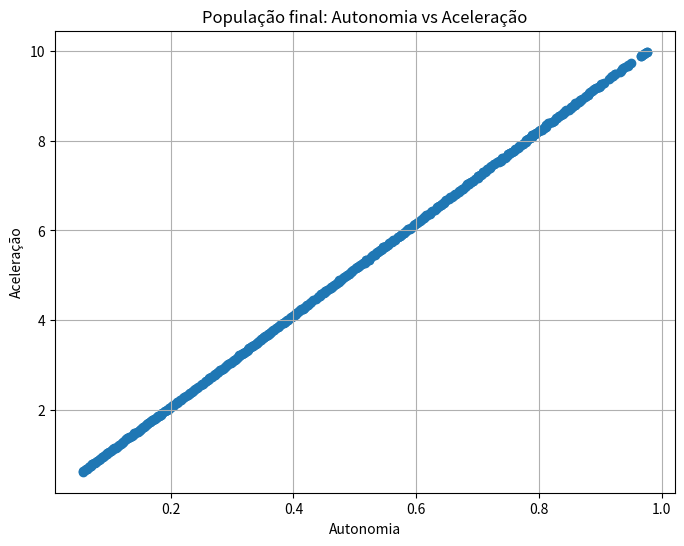
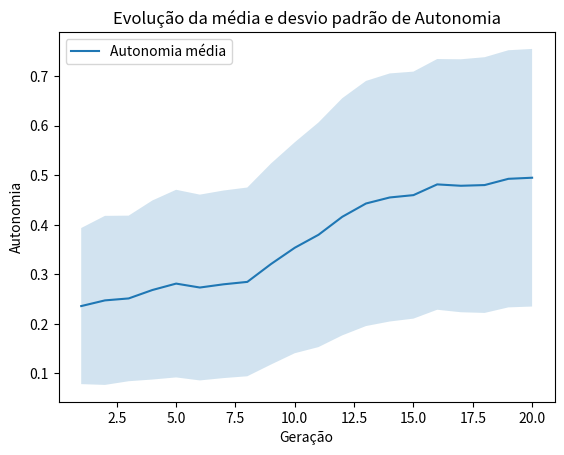
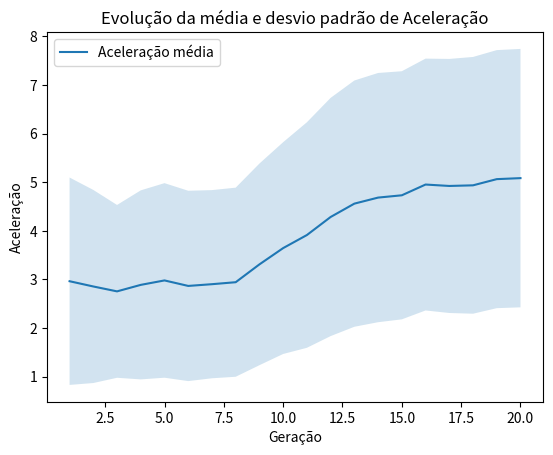

The matplotlib source for these figures, in order:
import random
import matplotlib.pyplot as plt
import time
import copy
import numpy as np
import os
import math
from enum import Enum, auto

class Otimizacao(Enum):
    MIN = auto()
    MAX = auto()

class Problema:
    def __init__(self, funcoes_objetivo, limites, tipos_otimizacao):
        """
        funcoes_objetivo: list of callables, each f(x) returning a scalar
        limites: list of (min, max) tuples for each decision variable
        tipos_otimizacao: list[Otimizacao] same length as funcoes_objetivo
        """
        self.funcoes_objetivo = funcoes_objetivo
        self.limites = limites
        self.tipos_otimizacao = tipos_otimizacao

    def gerar_individuo(self):
        """Cria uma lista de variáveis aleatórias dentro dos limites"""
        return [random.uniform(l[0], l[1]) for l in self.limites]

    def avaliar(self, variaveis):
        """Retorna a lista dos valores das funções objetivo"""
        return [f(variaveis) for f in self.funcoes_objetivo]

class Solucao:
    def __init__(self, x, problema: Problema):
        self.x = x
        self.objetivos = problema.avaliar(x)

        self.domination_count = 0
        self.dominates = []
        self.front = 0
        self.crowding_distance = -1

def autonomia_simples(diametro, potencia, capacidade):
    return capacidade / (potencia * diametro)

def tempo_aceleracao_simples(diametro, potencia, capacidade):
    return (capacidade + diametro) / potencia

def autonomia_complexo(diametro, potencia, capacidade):
    denominador = max(potencia * abs(math.sin(diametro)), 0.1)
    return math.sqrt(capacidade) / denominador

def tempo_aceleracao_complexo(diametro, potencia, capacidade):
    return math.sqrt(capacidade + abs(math.cos(diametro))) / math.sqrt(potencia)


def gerar_individuos(n=10):
    individuos = []
    for _ in range(n):
        diametro_roda = random.uniform(10, 30)  # exemplo: entre 10 e 30
        potencia_motor = random.uniform(50, 200)  # exemplo: entre 50 e 200
        capacidade_bateria = random.uniform(100, 500)  # exemplo: entre 100 e 500
        individuo = Solucao(diametro_roda, potencia_motor, capacidade_bateria)
        individuos.append(individuo)
    return individuos

def crossover(p1: Solucao, p2: Solucao, problema: Problema, chance_mutacao: float):
    x = []
    for (min_lim, max_lim), v1, v2 in zip(problema.limites, p1.x, p2.x):
        if random.random() < chance_mutacao:
            x.append(random.uniform(min_lim, max_lim))
        else:
            x.append(random.choice([v1, v2]))
    return Solucao(x, problema)
    
def offspring_aleatoria(populacao: list[Solucao], chance_crossover: float, chance_mutacao: float):
    nova_pop = populacao[:]
    for _ in range(len(populacao)):
        index1, index2 = random.sample(range(len(populacao)), 2)
        parents = [populacao[index1], populacao[index2]]
        if random.random() <= chance_crossover:
            novo_ind = crossover(parents, chance_mutacao)
        else:
            novo_ind = copy.deepcopy(random.choice(parents))
        nova_pop.append(novo_ind)
    return nova_pop

def offspring(populacao: list[Solucao], chance_crossover: float, chance_mutacao: float):
    nova_pop = populacao[:]
    for i in range(len(populacao)):
        parents = []
        for _ in range(2):
            index1, index2 = random.sample(range(len(populacao)), 2)
            candidate1, candidate2 = populacao[index1], populacao[index2]
            
            if candidate1.front == candidate2.front:
                if candidate1.crowding_distance > candidate2.crowding_distance:
                    parents.append(candidate1)
                else:
                    parents.append(candidate2)
            elif candidate1.front < candidate2.front:
                parents.append(candidate1)
            else:
                parents.append(candidate2)
        if random.random() <= chance_crossover:
            novo_ind = crossover(parents, chance_mutacao)
        else:
            novo_ind = copy.deepcopy(random.choice(parents))
        nova_pop.append(novo_ind)
    return nova_pop

def domina(a: Solucao, b: Solucao, problema: Problema):
    melhor_ou_igual = True
    melhor_pelo_menos_um = False
    
    for i, tipo in enumerate(problema.tipos_otimizacao):
        val_a, val_b = a.objetivos[i], b.objetivos[i]
        
        if tipo == Otimizacao.MIN:
            if val_a > val_b:
                melhor_ou_igual = False
            elif val_a < val_b:
                melhor_pelo_menos_um = True
        elif tipo == Otimizacao.MAX:
            if val_a < val_b:
                melhor_ou_igual = False
            elif val_a > val_b:
                melhor_pelo_menos_um = True
                
    return melhor_ou_igual and melhor_pelo_menos_um

def non_dominated_sorting(pop: list[Solucao], problema: Problema):
    # reset informacos sobre dominacao
    for ind in pop:
        ind.domination_count = 0
        ind.dominates = []
        ind.front = 0

    # computar dominacoes
    for p in pop:
        for q in pop:
            if p is q:
                continue
            if domina(p, q, problema):
                p.dominates.append(q)
            elif domina(q, p, problema):
                p.domination_count += 1
    
    fronts = []
    
    first_front = [ind for ind in pop if ind.domination_count == 0]
    for ind in first_front:
        ind.front = 1
    fronts.append(first_front)
    
    i = 0
    while fronts[i]:
        next_front = []
        for p in fronts[i]:
            for q in p.dominates:
                q.domination_count -= 1
                if q.domination_count == 0:
                    q.front = i + 2
                    next_front.append(q)
        i += 1
        fronts.append(next_front)
        
        
        # ultima frente vai estar vazia, remover ela
        if fronts and not fronts[-1]:
            fronts.pop()
        return fronts

def crowding_distance_sorting(front: list[Solucao], problema: Problema):
    if not front:
        return front

    # inicializar
    for sol in front:
        sol.crowding_distance = 0.0
        
    if len(front) <= 2:
        for s in front:
            s.crowding_distance = float('inf')
        return front

    num_obj = len(problema.funcoes_objetivo)

    for m in range(num_obj):
        front_sorted = sorted(front, key=lambda s: s.objetivos[m])
        
        front_sorted[0].crowding_distance = float('inf')
        front_sorted[-1].crowding_distance = float('inf')

        obj_min = front_sorted[0].objetivos[m]
        obj_max = front_sorted[-1].objetivos[m]
        denom = obj_max - obj_min

        # evitar divisao por 0 em 
        if denom == 0:
            continue

        for i in range(1, len(front_sorted) - 1):
            prev_val = front_sorted[i - 1].objetivos[m]
            next_val = front_sorted[i + 1].objetivos[m]
            # normalized distance
            front_sorted[i].crowding_distance += (next_val - prev_val) / denom

    front.sort(key=lambda s: s.crowding_distance, reverse=True)
    return front

# repassar frentes completas para a proxima geracao e fazer crowding distance sorting
def gerar_prox_geracao(fronts: list[list[Solucao]], tam_pop_inicial, problema: Problema):
    tam_pop_atual = 0
    nova_pop = []
    for front in fronts:
        if tam_pop_atual + len(front) <= tam_pop_inicial:
            nova_pop.extend(front)
            tam_pop_atual += len(front)
        else:
            frente_com_cd = crowding_distance_sorting(front, problema)
            i = 0
            while tam_pop_atual < tam_pop_inicial and i < len(frente_com_cd):
                nova_pop.append(frente_com_cd[i])
                tam_pop_atual += 1
                i += 1
            break
    return nova_pop


def plot(pop, filename: str):
    autonomias = [ind.autonomia for ind in pop]
    tempos = [ind.tempo_aceleracao for ind in pop]

    plt.figure(figsize=(10, 6))
    plt.scatter(autonomias, tempos, color='blue', label='Indivíduos')
    plt.xlabel('Autonomia')
    plt.ylabel('Tempo de Aceleração')
    plt.title('Indivíduos: Autonomia vs Tempo de Aceleração')
    plt.legend()
    plt.grid(True)

    plt.xlim(min(autonomias), max(autonomias))
    plt.ylim(min(tempos), max(tempos))

    plt.savefig(filename + ".png")
    plt.close()

def resetar_valores(pop: list[Solucao]):
    for ind in pop:
        ind.domination_count = 0
        ind.dominates = []
        
        ind.front = 0
        ind.crowding_distance = -1

def calcular_estatisticas(pop: list[Solucao]):
    """
    Calcula estatísticas (média, desvio padrão, min, max) para cada objetivo
    presente em Solucao.objetivos.

    Retorno:
    - Se houver exatamente 2 objetivos, retorna o dicionário compatível com
      o código existente (chaves relacionadas a autonomia e aceleracao).
    - Para qualquer outro número de objetivos, adiciona chaves genéricas
      'media_obj_i', 'desvio_obj_i', 'min_obj_i', 'max_obj_i'.
    Mensagens/erros em português.
    """
    if not pop:
        raise ValueError("População vazia — não há estatísticas para calcular.")

    # Extrair matriz (N_individuos x N_objetivos)
    try:
        matriz = np.array([ind.objetivos for ind in pop], dtype=float)
    except Exception as e:
        raise ValueError("Erro ao construir matriz de objetivos: verifique 'ind.objetivos'.") from e

    # número de indivíduos e objetivos
    n_ind, n_obj = matriz.shape

    stats = {}

    # calcular por objetivo
    medias = matriz.mean(axis=0)
    # desvio padrão: ddof=1 quando possível (mais apropriado para amostras)
    if n_ind > 1:
        desvios = matriz.std(axis=0, ddof=1)
    else:
        # com 1 indivíduo, std = 0 (evita ddof > n-1)
        desvios = np.zeros(n_obj, dtype=float)

    mins = matriz.min(axis=0)
    maxs = matriz.max(axis=0)

    # preencher chaves genéricas
    for j in range(n_obj):
        stats[f"media_obj_{j}"] = float(medias[j])
        stats[f"desvio_obj_{j}"] = float(desvios[j])
        stats[f"min_obj_{j}"] = float(mins[j])
        stats[f"max_obj_{j}"] = float(maxs[j])

    # Compatibilidade com o código existente (se houver exatamente 2 objetivos)
    if n_obj == 2:
        # assumir objetivo 0 = autonomia (max), objetivo 1 = aceleracao (min), mas
        # aqui só colocamos os valores brutos (o sinal/otimização é tratado em Problema)
        stats["media_autonomia"] = float(medias[0])
        stats["desvio_autonomia"] = float(desvios[0])
        stats["media_aceleracao"] = float(medias[1])
        stats["desvio_aceleracao"] = float(desvios[1])

        stats["max_autonomia"] = float(maxs[0])
        stats["min_autonomia"] = float(mins[0])
        stats["max_aceleracao"] = float(maxs[1])
        stats["min_aceleracao"] = float(mins[1])

    else:
        # Aviso opcional (não lançar erro) — o restante do código pode ignorar isso.
        # Se quiser tratar esse aviso como exceção, substitua print por raise.
        print(f"Aviso: {n_obj} objetivos detectados. Foram calculadas estatísticas genéricas 'media_obj_i', etc.")

    return stats



funcoes_objetivo = [("Autonomia", lambda x: autonomia_simples(x[0], x[1], x[2])), ("Aceleração", lambda x: tempo_aceleracao_simples(x[0], x[1], x[2]))]

limites_variaveis = [
    (10.0, 30.0),   # diametro_roda
    (50.0, 200.0),  # potencia_motor
    (100.0, 500.0)  # capacidade_bateria
]

# --- 3) tipos de otimizacao (usar Enum Otimizacao que você já tem) ---
tipos_otimizacao = [Otimizacao.MAX, Otimizacao.MIN]  # Autonomia (max), Aceleração (min)

# extrair nomes e funcoes para passar ao Problema
nomes_objetivos, funcoes = map(list, zip(*funcoes_objetivo))

problema_generico = Problema(funcoes_objetivo=funcoes, limites=limites_variaveis, tipos_otimizacao=tipos_otimizacao)

def main(
    NUM_INDIVIDUOS=500,
    GERACOES=20,
    CHANCE_CROSSOVER=1.0,
    CHANCE_MUTACAO=0.05,
    SEED=42,
    problema=problema_generico
):
    # Configurações iniciais
    random.seed(SEED)
    np.random.seed(SEED)

    # --- 5) criar populacao inicial (usando Problema.gerar_individuo + Solucao genérico) ---
    populacao_inicial = [Solucao(problema.gerar_individuo(), problema) for _ in range(NUM_INDIVIDUOS)]

    # imprimir indivíduos iniciais (mantendo estilo do seu código; se quiser, comente)
    for i, ind in enumerate(populacao_inicial):
        # exibir os genes (x) em vez de atributos antigos
        d, p, c = ind.x
        print(f"Indivíduo {i+1}: diametro_roda={d:.2f}, potencia_motor={p:.2f}, capacidade_bateria={c:.2f}")

    populacao = populacao_inicial[:]

    # históricos por objetivo (para plot de médias/desvios)
    historico_medias = {nome: [] for nome in nomes_objetivos}
    historico_desvios = {nome: [] for nome in nomes_objetivos}

    # arquivo de stats (mantendo seu formato)
    os.makedirs("./stats", exist_ok=True)
    arquivo_texto = open(f"./stats/stats{SEED}.txt", "a")
    arquivo_texto.write(f"{NUM_INDIVIDUOS} individuos, {GERACOES} geracoes {CHANCE_CROSSOVER} chance de crossover e {CHANCE_MUTACAO} chance de mutacao\n")

    start = time.process_time()

    # --- helper local: torneio binário baseado em front e crowding_distance (igual ao que você já usa) ---
    def torneio_binario(pop):
        a, b = random.sample(pop, 2)
        if a.front == b.front:
            return a if a.crowding_distance > b.crowding_distance else b
        return a if a.front < b.front else b

    # --- loop principal ---
    for g in range(GERACOES):
        if g != 0:
            # seleção e reprodução simples: gerar filhos do tamanho da população atual
            filhos = []
            while len(filhos) < len(populacao):
                p1 = torneio_binario(populacao)
                p2 = torneio_binario(populacao)
                # crossover -> usa a assinatura que existe no seu código
                if random.random() <= CHANCE_CROSSOVER:
                    filho = crossover(p1, p2, problema, CHANCE_MUTACAO)
                else:
                    filho = copy.deepcopy(random.choice([p1, p2]))
                filhos.append(filho)
            # combinar pais+filhos como na NSGA-II
            populacao = populacao + filhos

        # reset valores de dominacao / crowding antes de sortear
        resetar_valores(populacao)

        # non-dominated sorting usando sua função (passando problema)
        frentes = non_dominated_sorting(populacao, problema)

        # gerar proxima geracao com suas funcoes (usa crowding internamente)
        nova_pop = gerar_prox_geracao(frentes, NUM_INDIVIDUOS, problema)

        populacao = nova_pop[:]

        print(f"\nFIM DA GERAÇÃO {g+1}\n")

        # calcular estatisticas usando a sua função genérica (ela retorna chaves compatíveis para 2 objetivos)
        stats = calcular_estatisticas(populacao)

        # escrever no arquivo (compatível com sua versão anterior: usa chaves media_autonomia etc quando houver 2 objetivos)
        if f"media_autonomia" in stats:
            arquivo_texto.write(f"Geração {g+1}: Autonomia média = {stats['media_autonomia']:.4f} ± {stats['desvio_autonomia']:.4f}\n")
            arquivo_texto.write(f"Geração {g+1}: Aceleração média = {stats['media_aceleracao']:.4f} ± {stats['desvio_aceleracao']:.4f}\n")
            arquivo_texto.write(f"Autonomia: {stats['min_autonomia']} - {stats['max_autonomia']}\n")
            arquivo_texto.write(f"Tempo de aceleracao: {stats['min_aceleracao']} - {stats['max_aceleracao']}\n\n")
        else:
            # populacao com != 2 objetivos -> escrever estatisticas genéricas por objetivo
            arquivo_texto.write(f"Geração {g+1}: Estatísticas por objetivo:\n")
            n_obj = len(populacao[0].objetivos)
            for j in range(n_obj):
                arquivo_texto.write(f"  Objetivo {j}: média = {stats[f'media_obj_{j}']:.4f} ± {stats[f'desvio_obj_{j}']:.4f} (min {stats[f'min_obj_{j}']}, max {stats[f'max_obj_{j}']})\n")
            arquivo_texto.write("\n")

        # atualizar históricos por objetivo (usando as chaves genéricas)
        if "media_autonomia" in stats:
            historico_medias["Autonomia"].append(stats["media_autonomia"])
            historico_desvios["Autonomia"].append(stats["desvio_autonomia"])
            historico_medias["Aceleração"].append(stats["media_aceleracao"])
            historico_desvios["Aceleração"].append(stats["desvio_aceleracao"])
        else:
            n_obj = len(populacao[0].objetivos)
            for j in range(n_obj):
                nome = nomes_objetivos[j] if j < len(nomes_objetivos) else f"obj_{j}"
                historico_medias[nome].append(stats[f"media_obj_{j}"])
                historico_desvios[nome].append(stats[f"desvio_obj_{j}"])

    end = time.process_time()

    print(f"CPU time: {end - start:.6f} seconds")
    arquivo_texto.write(f"CPU time: {end - start:.6f} seconds\n\n")
    arquivo_texto.close()

    # --- criar pastas para salvar figuras ---
    folder_img = f"./img/seed{SEED}"
    os.makedirs(folder_img, exist_ok=True)
    folder_stats = f"./stats/seed{SEED}"
    os.makedirs(folder_stats, exist_ok=True)

    # --- gerar gráfico da população final SOMENTE se houver 2 objetivos ---
    if len(funcoes) == 2:
        xs = [ind.objetivos[0] for ind in populacao]
        ys = [ind.objetivos[1] for ind in populacao]
        plt.figure(figsize=(8,6))
        plt.scatter(xs, ys, label="Indivíduos")
        plt.xlabel(nomes_objetivos[0])
        plt.ylabel(nomes_objetivos[1])
        plt.title("População final: " + nomes_objetivos[0] + " vs " + nomes_objetivos[1])
        plt.grid(True)
        plt.savefig(f"{folder_img}/pop_{NUM_INDIVIDUOS}-{GERACOES}-{CHANCE_CROSSOVER}-{CHANCE_MUTACAO}.png")
        plt.close()
    else:
        print("Mais de 2 objetivos — gráficos de indivíduos desativados.")

    # --- gerar gráficos de médias e desvios por objetivo (sempre) ---
    for nome in nomes_objetivos:
        medias = historico_medias[nome]
        desvios = historico_desvios[nome]
        plt.figure()
        plt.plot(range(1, len(medias)+1), medias, label=f"{nome} média")
        lower = np.array(medias) - np.array(desvios)
        upper = np.array(medias) + np.array(desvios)
        plt.fill_between(range(1, len(medias)+1), lower, upper, alpha=0.2)
        plt.xlabel("Geração")
        plt.ylabel(nome)
        plt.title(f"Evolução da média e desvio padrão de {nome}")
        plt.legend()
        plt.savefig(f"{folder_stats}/{nome}_{NUM_INDIVIDUOS}-{GERACOES}-{CHANCE_CROSSOVER}-{CHANCE_MUTACAO}.png")
        plt.close()

    return (end - start)


if __name__ == '__main__':
    main()
